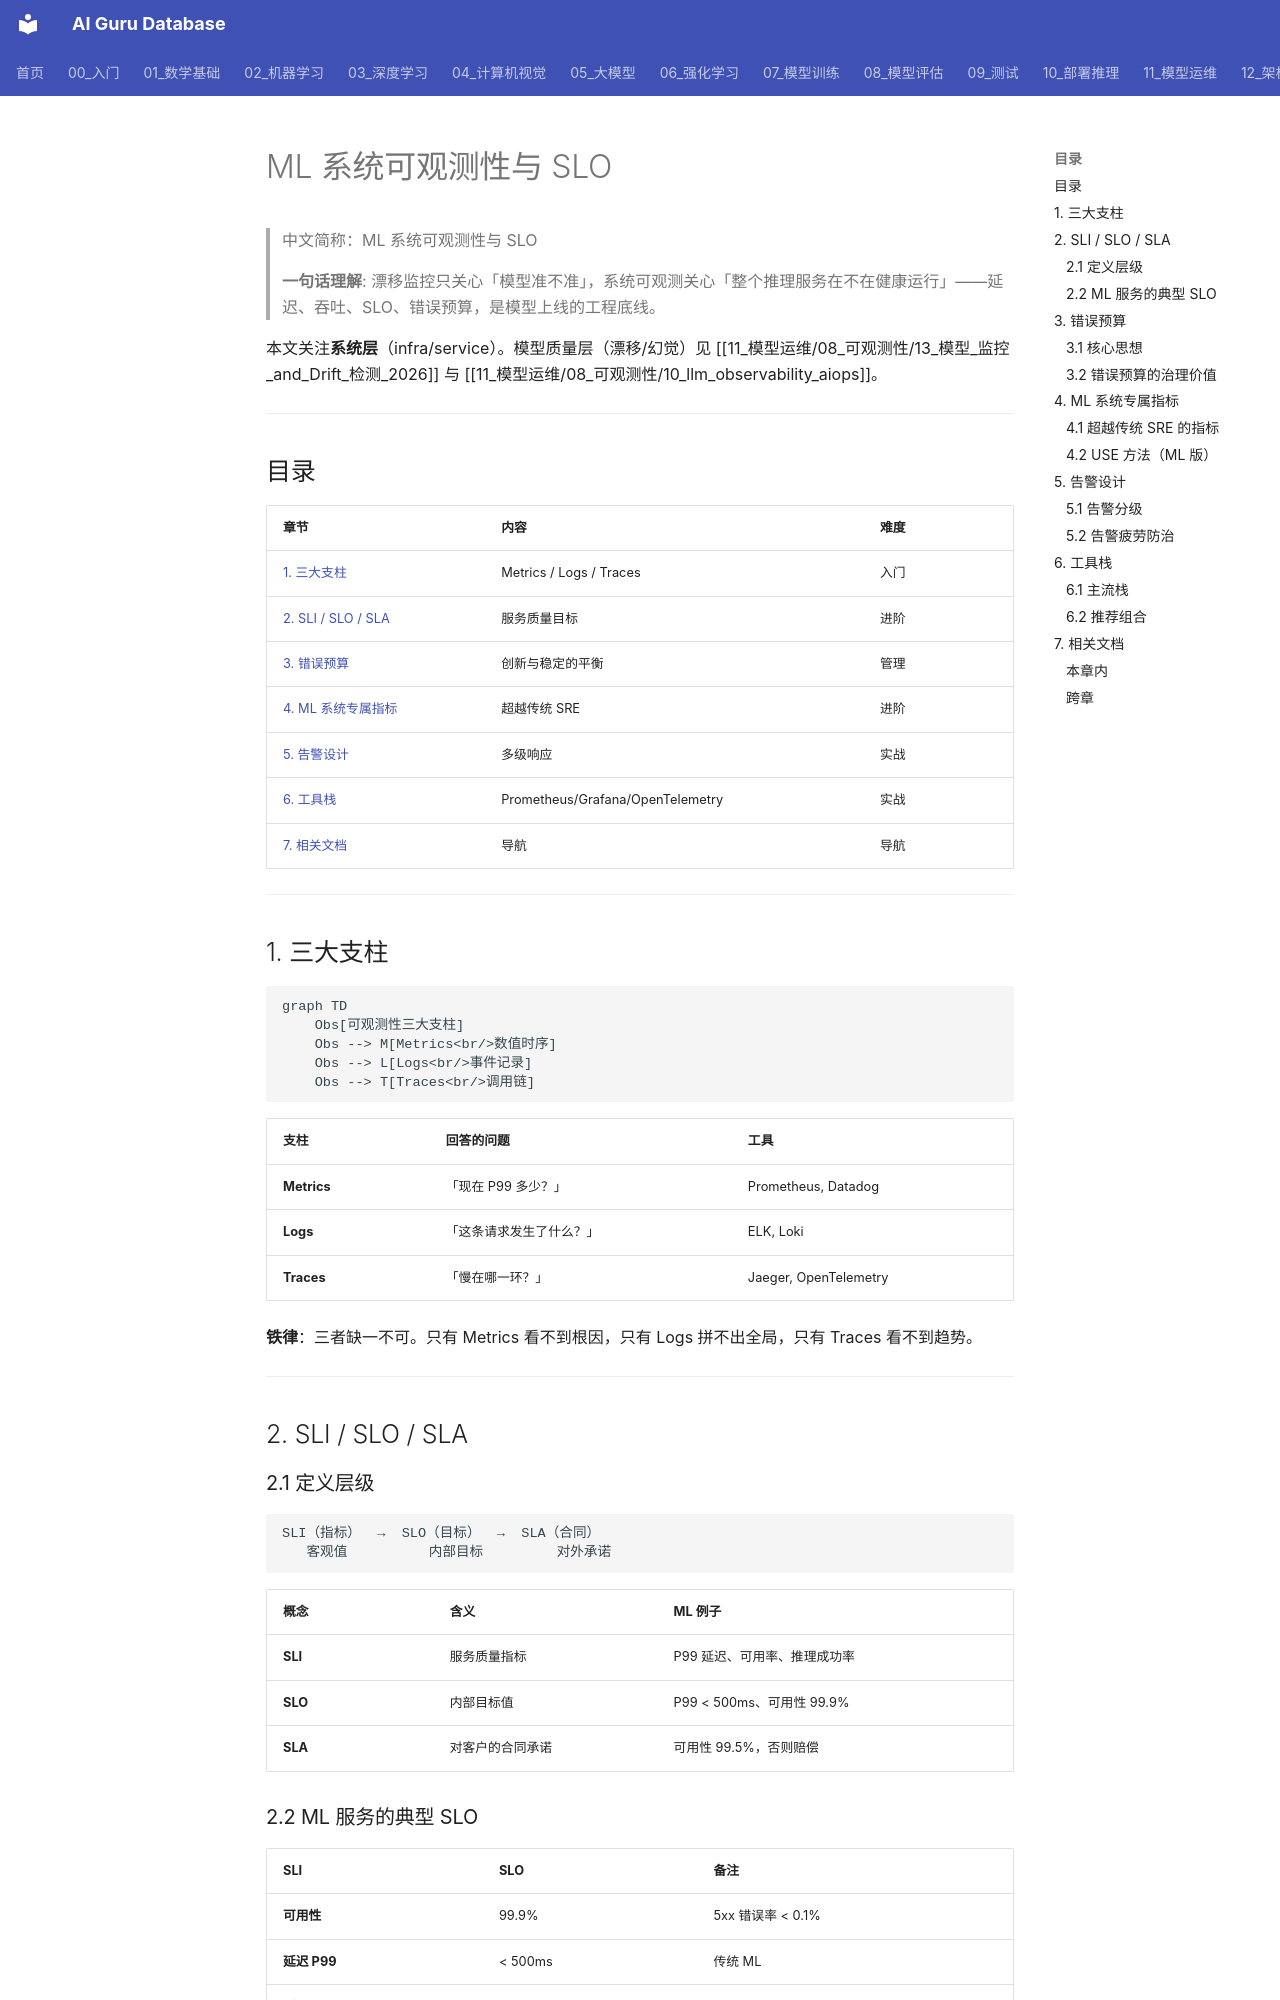

repository: ai-guru-global/ai-guru-database · page: 11_模型运维/08_可观测性/11_ML_可观测性_SLO/index.html · generator: mkdocs

---
title: "ML 系统可观测性与 SLO"
category: "11-mlops-pipeline"
tags: ["mlops", "observability", "slo", "sli", "error-budget", "latency", "throughput"]
summary: "> **一句话理解**: 漂移监控只关心「模型准不准」，系统可观测关心「整个推理服务在不在健康运行」——延迟、吞吐、SLO、错误预算，是模型上线的工程底线。"
created: 2026-06-15
updated: 2026-06-15
tier: supporting
aliases:
  - "Ml Observability Slo"
  - "ML Observability SLO"
  - ML_Observability_SLO
sources: []

name_zh: "ML 系统可观测性与 SLO"
---
# ML 系统可观测性与 SLO

> 中文简称：ML 系统可观测性与 SLO

> **一句话理解**: 漂移监控只关心「模型准不准」，系统可观测关心「整个推理服务在不在健康运行」——延迟、吞吐、SLO、错误预算，是模型上线的工程底线。

本文关注**系统层**（infra/service）。模型质量层（漂移/幻觉）见 [[11_模型运维/08_可观测性/13_模型_监控_and_Drift_检测_2026]] 与 [[11_模型运维/08_可观测性/10_llm_observability_aiops]]。

---

## 目录

| 章节 | 内容 | 难度 |
|------|------|------|
| [1. 三大支柱](#1-三大支柱) | Metrics / Logs / Traces | 入门 |
| [2. SLI / SLO / SLA](#2-sli--slo--sla) | 服务质量目标 | 进阶 |
| [3. 错误预算](#3-错误预算) | 创新与稳定的平衡 | 管理 |
| [4. ML 系统专属指标](#4-ml-系统专属指标) | 超越传统 SRE | 进阶 |
| [5. 告警设计](#5-告警设计) | 多级响应 | 实战 |
| [6. 工具栈](#6-工具栈) | Prometheus/Grafana/OpenTelemetry | 实战 |
| [7. 相关文档](#7-相关文档) | 导航 | 导航 |

---

## 1. 三大支柱

```mermaid
graph TD
    Obs[可观测性三大支柱]
    Obs --> M[Metrics<br/>数值时序]
    Obs --> L[Logs<br/>事件记录]
    Obs --> T[Traces<br/>调用链]
```

| 支柱 | 回答的问题 | 工具 |
|------|-----------|------|
| **Metrics** | 「现在 P99 多少？」 | Prometheus, Datadog |
| **Logs** | 「这条请求发生了什么？」 | ELK, Loki |
| **Traces** | 「慢在哪一环？」 | Jaeger, OpenTelemetry |

**铁律**：三者缺一不可。只有 Metrics 看不到根因，只有 Logs 拼不出全局，只有 Traces 看不到趋势。

---

## 2. SLI / SLO / SLA
